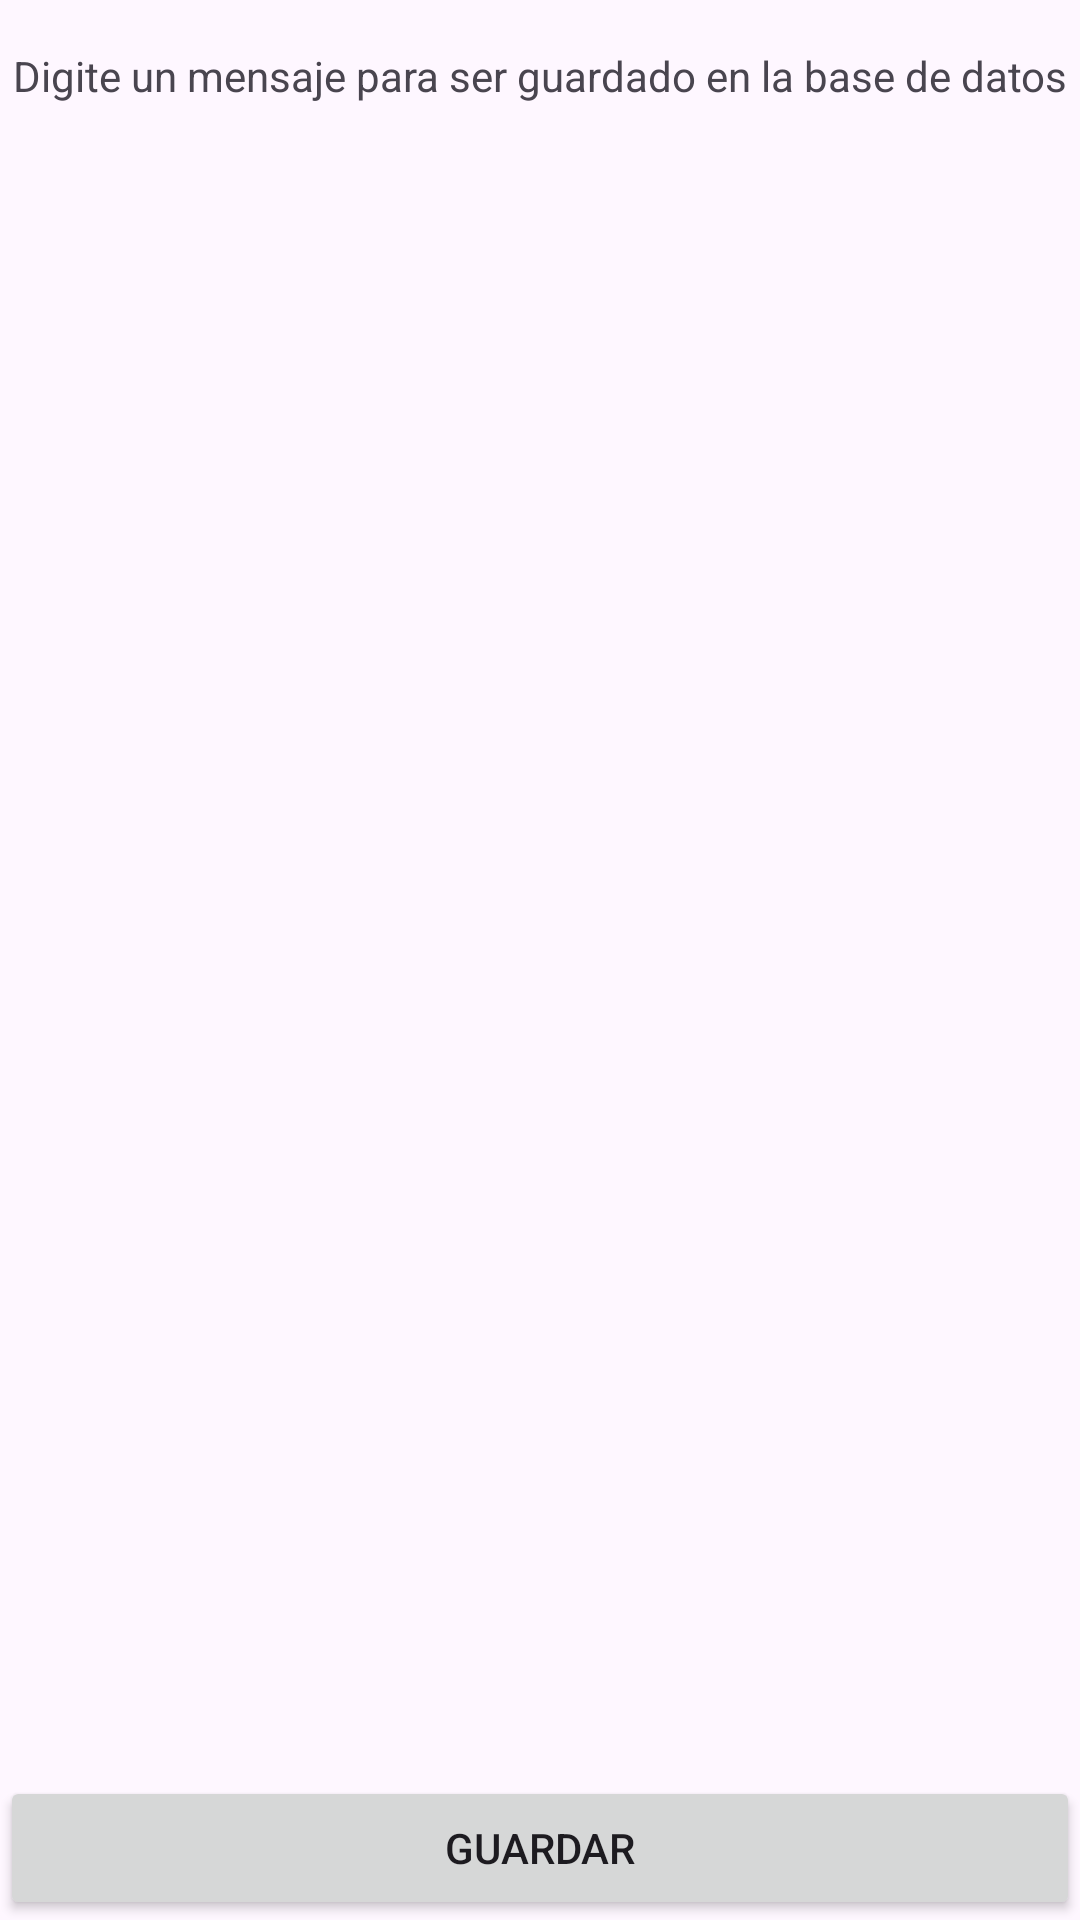

This screen was rendered from an Android layout file. Write that file and the resources it references.
<!-- AndroidManifest.xml: application theme Theme.Guia2Perido4 -->
<!-- res/layout/activity_guardar.xml -->
<?xml version="1.0" encoding="utf-8"?>
<androidx.constraintlayout.widget.ConstraintLayout xmlns:android="http://schemas.android.com/apk/res/android"
    xmlns:app="http://schemas.android.com/apk/res-auto"
    xmlns:tools="http://schemas.android.com/tools"
    android:layout_width="match_parent"
    android:layout_height="match_parent"
    tools:context=".Guardar">

    <TextView
        android:id="@+id/txt_indicacion"
        android:layout_width="wrap_content"
        android:layout_height="wrap_content"
        android:text="@string/texto_indicacion"
        app:layout_constraintBottom_toBottomOf="parent"
        app:layout_constraintEnd_toEndOf="parent"
        app:layout_constraintStart_toStartOf="parent"
        app:layout_constraintTop_toTopOf="parent"
        app:layout_constraintHorizontal_bias="0.500"
        app:layout_constraintVertical_bias="0.025"/>

    <EditText
        android:id="@+id/edit_data"
        android:layout_width="match_parent"
        android:layout_height="600dp"
        app:layout_constraintBottom_toBottomOf="parent"
        app:layout_constraintEnd_toEndOf="parent"
        app:layout_constraintStart_toStartOf="parent"
        app:layout_constraintTop_toTopOf="parent"
        app:layout_constraintTop_toBottomOf="@+id/txt_indicacion"
        app:layout_constraintHorizontal_bias="0.0"
        app:layout_constraintVertical_bias="0.300"
        android:inputType="textMultiLine"
        android:gravity="left|top"/>

    <Button
        android:id="@+id/btn_nuevo_registro"
        android:layout_width="match_parent"
        android:layout_height="wrap_content"
        app:layout_constraintBottom_toBottomOf="parent"
        android:text="@string/boton_nuevo_registro"/>

</androidx.constraintlayout.widget.ConstraintLayout>
<!-- resources referenced by this layout -->
<resources>
  <string name="boton_nuevo_registro">GUARDAR</string>
  <string name="texto_indicacion">Digite un mensaje para ser guardado en la base de datos</string>
  <style name="Theme.Guia2Perido4" parent="Base.Theme.Guia2Perido4" />
  <style name="Base.Theme.Guia2Perido4" parent="Theme.Material3.DayNight.NoActionBar">
          
          
      </style>
</resources>
